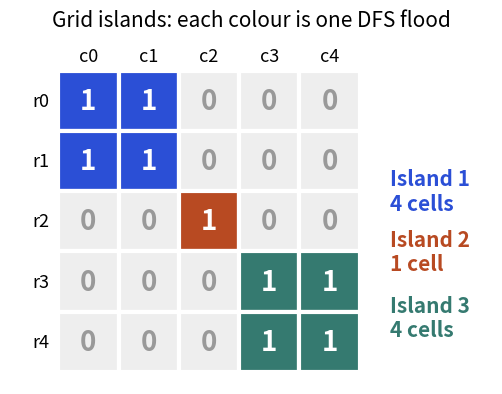

Reproduce this figure in Python.
import matplotlib
matplotlib.use("Agg")
import matplotlib.pyplot as plt
import numpy as np
from matplotlib.patches import Circle, Rectangle
B, O, T, R, P = "#2b4fd6", "#b84a22", "#357a70", "#aa2d26", "#6a2fd0"
plt.rcParams.update({"font.size": 15})
def node(ax, xy, label, fc="white", ec=B, r=0.32, fs=17, tc="black"):
    ax.add_patch(Circle(xy, r, fc=fc, ec=ec, lw=2.5, zorder=3))
    ax.text(xy[0], xy[1], str(label), ha="center", va="center", fontsize=fs, color=tc, zorder=4, fontweight="bold")
def edge(ax, a, b, r=0.32, color="#555555", lw=2.5, directed=False, ls="-", rad=0.0):
    a = np.array(a, float); b = np.array(b, float); u = (b - a) / np.hypot(*(b - a))
    if directed:
        ax.annotate("", xy=b - u * r, xytext=a + u * r, zorder=2,
                    arrowprops=dict(arrowstyle="-|>", color=color, lw=lw, mutation_scale=24, connectionstyle="arc3,rad=%s" % rad))
    else:
        ax.plot([a[0], b[0]], [a[1], b[1]], color=color, lw=lw, zorder=1, ls=ls)
def setup(ax, xl, yl):
    ax.set_xlim(*xl); ax.set_ylim(*yl); ax.set_aspect("equal"); ax.axis("off")

g = ["11000", "11000", "00100", "00011", "00011"]
lab = {}
cols = {1: B, 2: O, 3: T}
cells = {1: [(0,0),(0,1),(1,0),(1,1)], 2: [(2,2)], 3: [(3,3),(3,4),(4,3),(4,4)]}
for k, v in cells.items():
    for c in v: lab[c] = k
fig, ax = plt.subplots(figsize=(8, 4.2))
for r in range(5):
    for c in range(5):
        k = lab.get((r, c))
        ax.add_patch(Rectangle((c, 4 - r), 1, 1, fc=cols[k] if k else "#eeeeee", ec="white", lw=3))
        ax.text(c + 0.5, 4 - r + 0.5, g[r][c], ha="center", va="center", fontsize=20, color="white" if k else "#999999", fontweight="bold")
    ax.text(-0.15, 4 - r + 0.5, "r%d" % r, ha="right", va="center", fontsize=13)
for c in range(5): ax.text(c + 0.5, 5.15, "c%d" % c, ha="center", fontsize=13)
ax.text(5.5, 3.0, "Island 1\n4 cells", fontsize=15, color=B, fontweight="bold", va="center")
ax.text(5.5, 2.0, "Island 2\n1 cell", fontsize=15, color=O, fontweight="bold", va="center")
ax.text(5.5, 0.9, "Island 3\n4 cells", fontsize=15, color=T, fontweight="bold", va="center")
ax.set_xlim(-0.8, 7.2); ax.set_ylim(-0.2, 5.6); ax.set_aspect("equal"); ax.axis("off")
ax.set_title("Grid islands: each colour is one DFS flood", fontsize=15)
plt.tight_layout(); plt.savefig("dsa8_grid.png", dpi=110)
